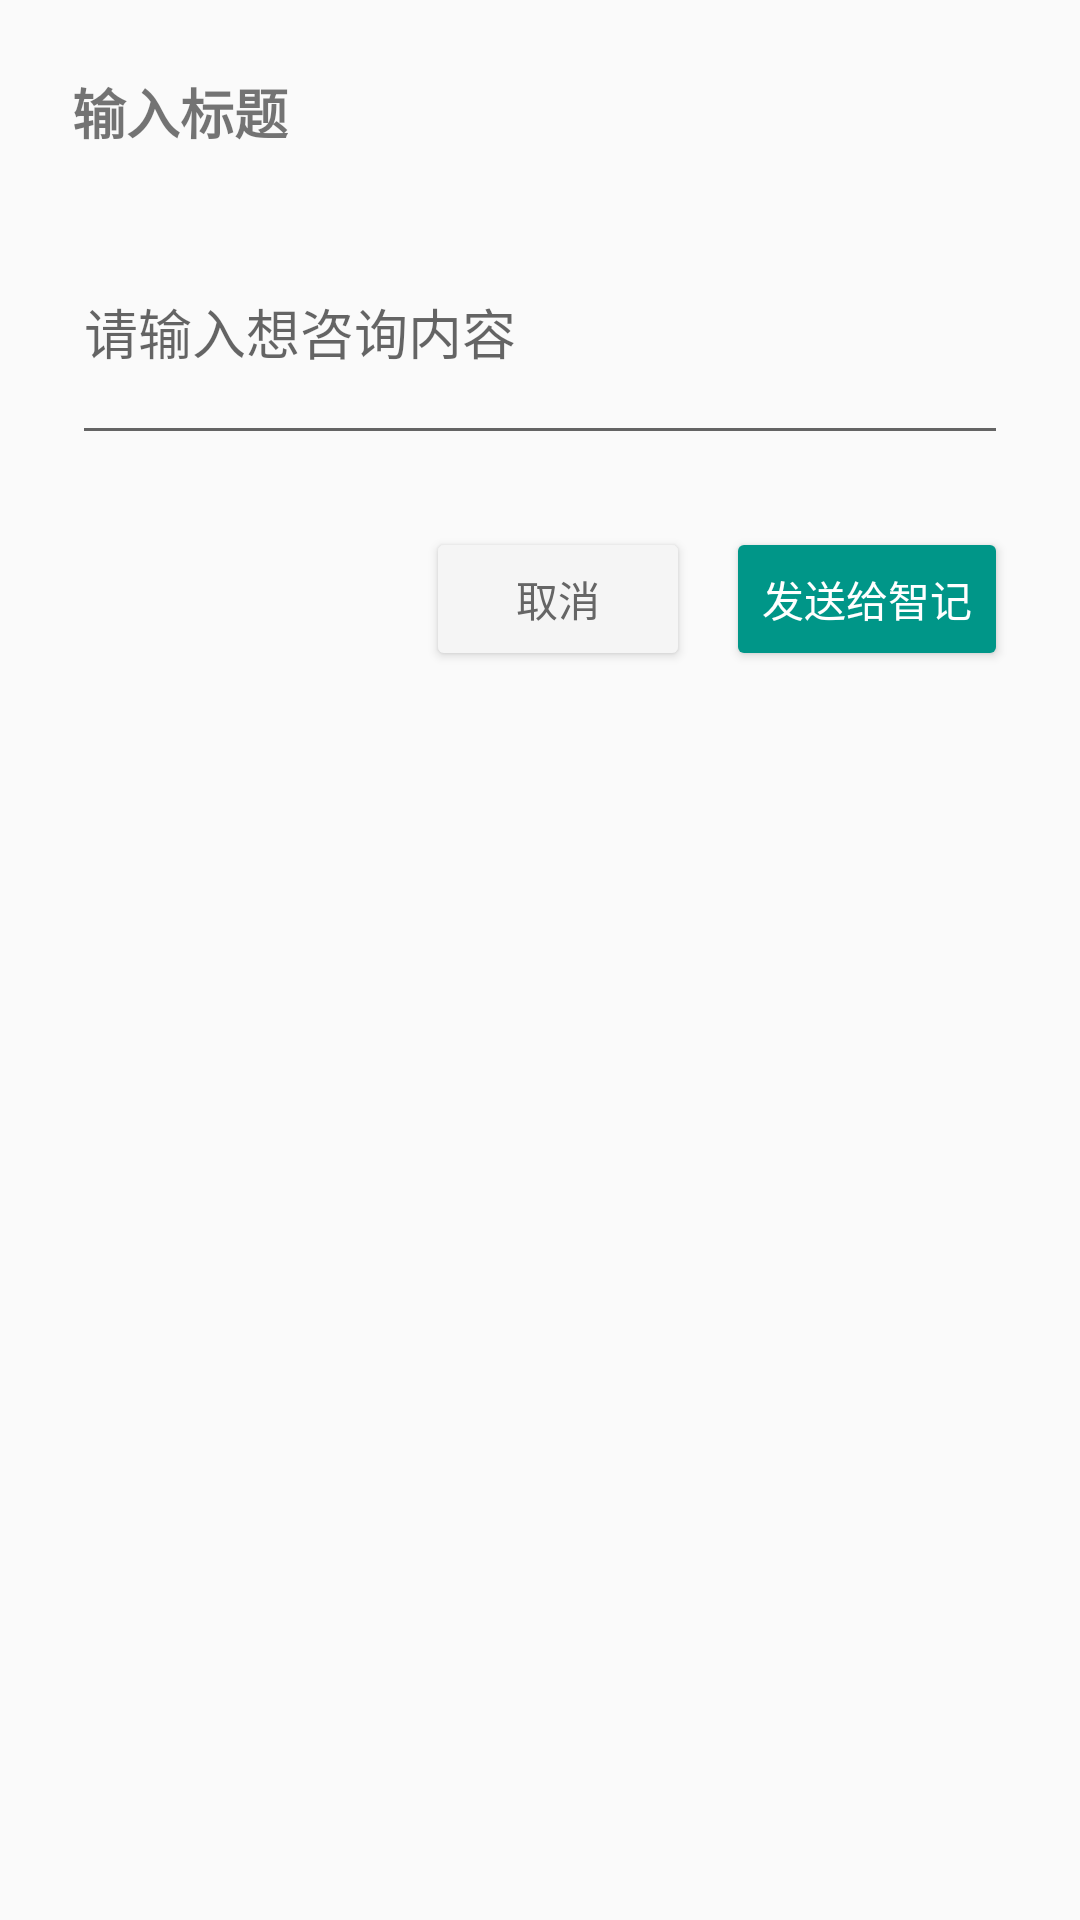

Reconstruct the res/layout file that produces this screen, plus the resources it refers to.
<!-- AndroidManifest.xml: application theme Theme.DouBao -->
<!-- res/layout/dialog_single_input.xml -->
<?xml version="1.0" encoding="utf-8"?>
<LinearLayout xmlns:android="http://schemas.android.com/apk/res/android"
    android:layout_width="match_parent"
    android:layout_height="wrap_content"
    android:background="@drawable/dialog_bg"
    android:orientation="vertical"
    android:padding="24dp">

    <TextView
        android:layout_width="wrap_content"
        android:layout_height="wrap_content"
        android:text="输入标题"
        android:textSize="18sp"
        android:textStyle="bold"/>

    <EditText
        android:id="@+id/et_single_question"
        android:layout_width="match_parent"
        android:layout_height="wrap_content"
        android:layout_marginTop="16dp"
        android:hint="请输入想咨询内容"
        android:minLines="3"/>

    <LinearLayout
        android:layout_width="match_parent"
        android:layout_height="wrap_content"
        android:layout_marginTop="24dp"
        android:gravity="end"
        android:orientation="horizontal">

        <Button
            android:id="@+id/btn_cancel_single"
            android:layout_width="wrap_content"
            android:layout_height="48dp"
            android:backgroundTint="#F5F5F5"
            android:text="取消"
            android:textColor="#666"/>

        <Button
            android:id="@+id/btn_send_ai"
            android:layout_width="wrap_content"
            android:layout_height="48dp"
            android:layout_marginStart="12dp"
            android:backgroundTint="#009688"
            android:text="发送给智记"
            android:textColor="#fff"/>

    </LinearLayout>

</LinearLayout>
<!-- resources referenced by this layout -->
<resources>
  <style name="Theme.DouBao" parent="Theme.MaterialComponents.DayNight.NoActionBar.Bridge">
          
          <item name="colorPrimary">#4A6FFF</item>
          <item name="colorPrimaryVariant">#2A4BD7</item>
          <item name="colorOnPrimary">#FFFFFF</item>
          <item name="colorSecondary">#4A6FFF</item>
  
          
          <item name="android:statusBarColor" tools:targetApi="l">#F7F8FA</item>
          <item name="android:windowLightStatusBar">true</item>
      </style>
</resources>
